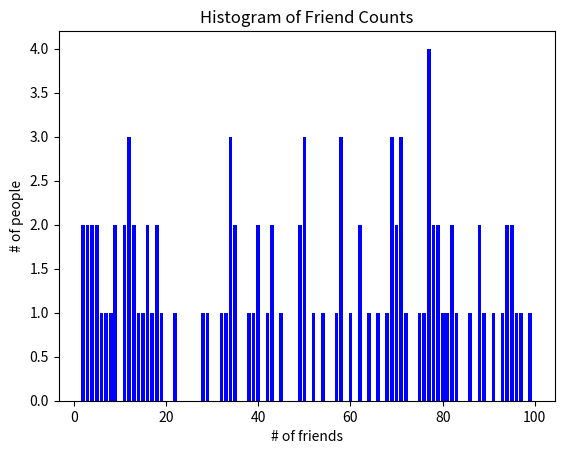

Here is the Python script that generated this plot:
from numpy.random import randint
from collections import Counter
from matplotlib import pyplot as plt

num = 100
num_friends = [randint(0, 100) for _ in range(num)]

def bar(x, y, *args, **kwargs):
    savefile = kwargs.pop("savefile") if kwargs.get("savefile") else None
    xlabel = kwargs.pop("xlabel") if kwargs.get("xlabel") else None
    ylabel = kwargs.pop("ylabel") if kwargs.get("ylabel") else None
    title = kwargs.pop("title") if kwargs.get("title") else None
    plt.figure()
    plt.bar(x, y, *args, **kwargs)
    plt.xlabel(xlabel)
    plt.ylabel(ylabel)
    plt.title(title)
    plt.savefig(savefile)


if __name__ == "__main__":
    print(num_friends)
    friend_counts = Counter(num_friends)
    xs = list(friend_counts.keys())
    ys = [friend_counts[x] for x in xs]
    bar(xs, ys, color="blue", savefile="histogram_friendcounts.png",
        xlabel="# of friends", ylabel="# of people",
        title="Histogram of Friend Counts")
